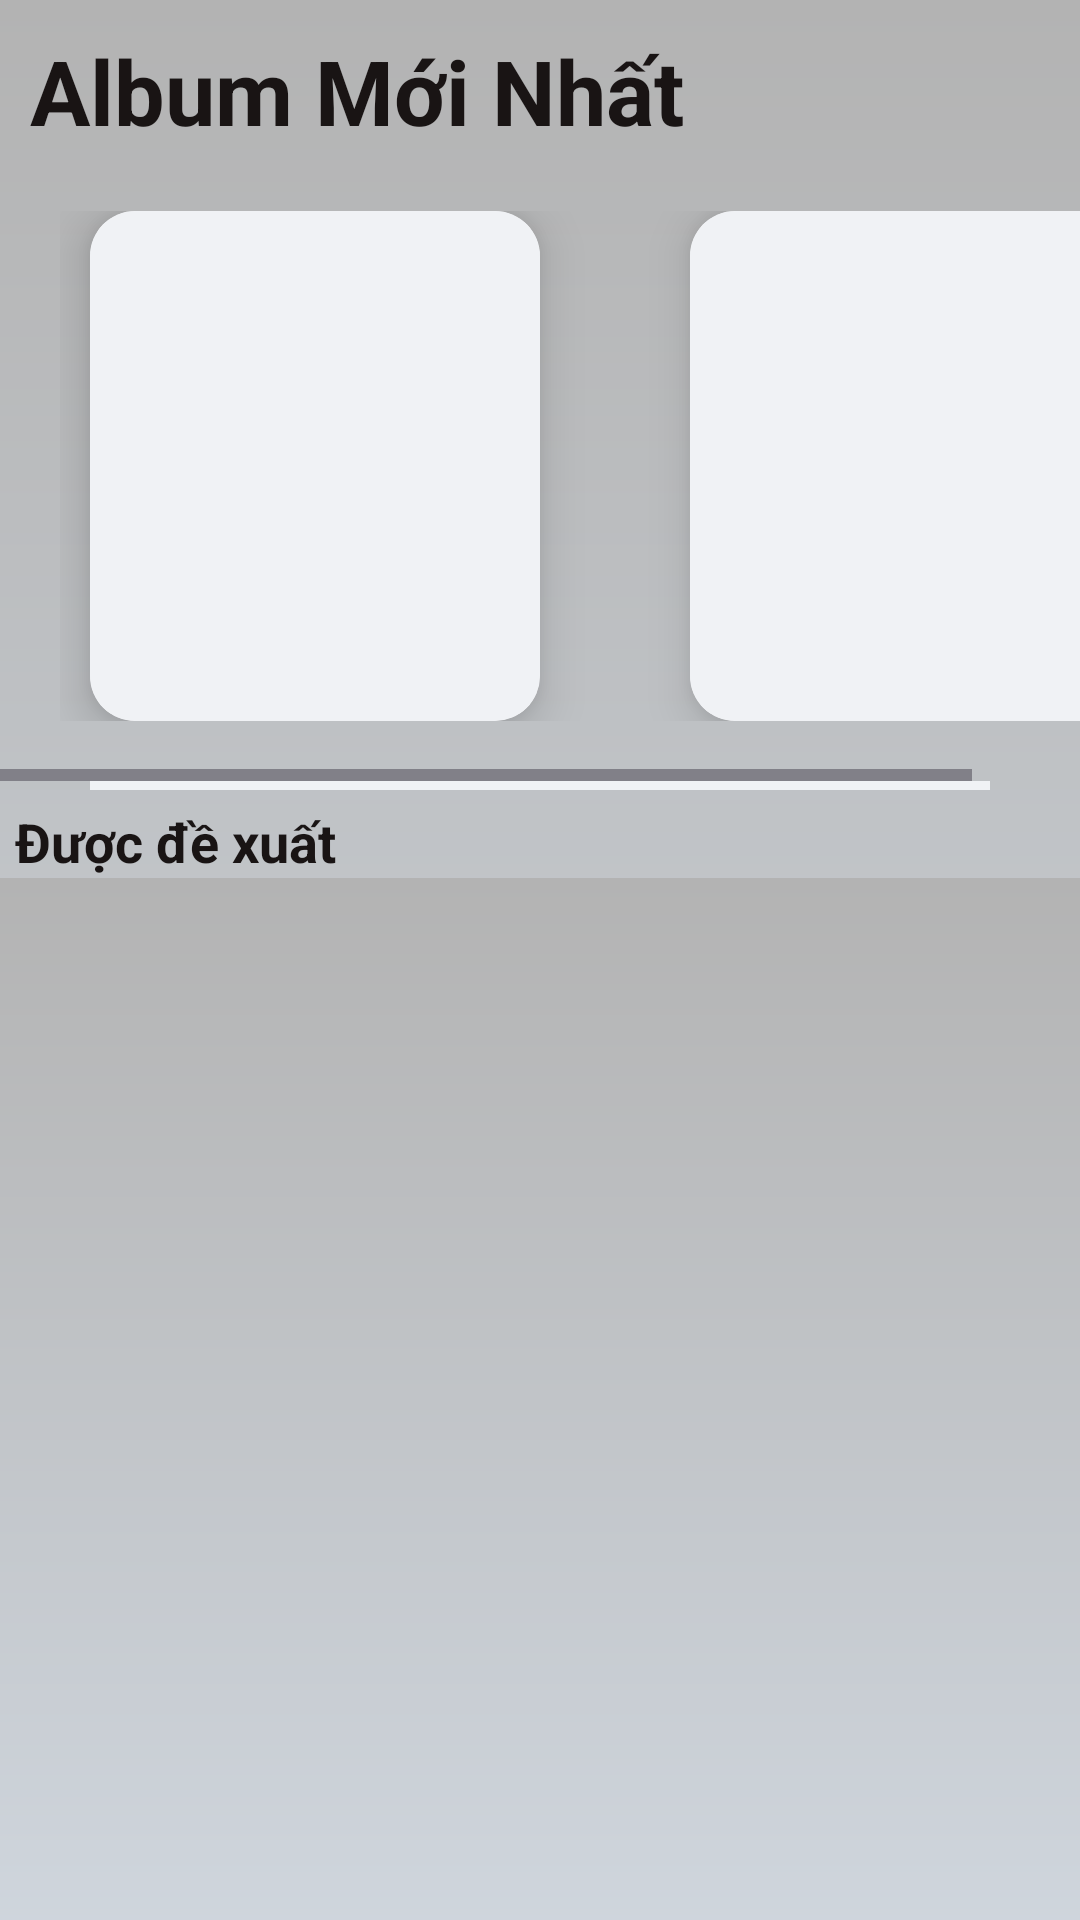

Reconstruct the res/layout file that produces this screen, plus the resources it refers to.
<!-- AndroidManifest.xml: application theme Theme.Music_project -->
<!-- res/layout/fragment_home.xml -->
<?xml version="1.0" encoding="utf-8"?>
<LinearLayout xmlns:android="http://schemas.android.com/apk/res/android"
    xmlns:tools="http://schemas.android.com/tools"
    android:layout_width="match_parent"
    android:layout_height="match_parent"
    xmlns:app="http://schemas.android.com/apk/res-auto"
    tools:context=".fragment.HomeFragment"
    android:background="@drawable/custom_background"
    android:orientation="vertical">

    <LinearLayout

        android:layout_width="match_parent"
        android:layout_height="wrap_content"
        android:orientation="horizontal"
        android:elevation="10dp">
        <TextView
            android:id="@+id/lbAlbum"
            android:layout_marginStart="10dp"
            android:layout_marginTop="10dp"
            android:layout_width="wrap_content"
            android:layout_height="wrap_content"
            android:text="Album Mới Nhất"
            android:textSize="30sp"
            android:textStyle="bold"
            android:textColor="@color/black_spotify"
            />
        <Button
            android:layout_marginTop="10dp"
            android:background="@drawable/baseline_arrow_forward_ios_24"
            android:id="@+id/btnFoward"
            android:layout_width="25dp"
            android:layout_height="25dp"
            android:layout_marginStart="10dp"
            android:text=""
            app:backgroundTint="@color/black_spotify" />
    </LinearLayout>
    <HorizontalScrollView

        android:layout_width="match_parent"
        android:layout_height="210dp">

        <LinearLayout
            android:padding="20dp"
            android:layout_width="match_parent"
            android:layout_height="match_parent"

            android:orientation="horizontal">
            <androidx.cardview.widget.CardView

                app:cardElevation="10dp"
                android:layout_marginStart="10dp"
                app:cardCornerRadius="15dp"
                android:layout_width="150dp"
                android:layout_height="170dp"
                android:layout_marginBottom="10dp">
                <Button
                    android:id="@+id/btnHot1"
                    android:layout_width="match_parent"
                    android:layout_height="match_parent"
                    android:background="@color/white_50"
                    android:text=""
                    app:backgroundTint="@null" />
            </androidx.cardview.widget.CardView>

            <androidx.cardview.widget.CardView

                app:cardElevation="10dp"
                android:layout_marginStart="50dp"
                app:cardCornerRadius="15dp"
                android:layout_width="150dp"
                android:layout_height="170dp" >

                <Button
                    android:id="@+id/btnHot2"
                    android:layout_width="match_parent"
                    android:layout_height="match_parent"
                    android:background="@color/white_50"
                    android:text=""
                    app:backgroundTint="@null" />
            </androidx.cardview.widget.CardView>


        </LinearLayout>
    </HorizontalScrollView>

    <View
        android:layout_gravity="center"
        android:layout_width="300dp"
        android:layout_height="3dp"
        android:background="@color/white_50"/>
    <TextView
        android:layout_marginStart="5dp"
        android:layout_marginTop="5dp"
        android:layout_width="match_parent"
        android:layout_height="wrap_content"
        android:textStyle="bold"
        android:textColor="@color/black_spotify"
        android:textSize="18sp"
        android:text="Được đề xuất"/>


    <ListView
        android:id="@+id/lvSongs"
        android:layout_width="match_parent"
        android:layout_height="375dp"
        android:background="@drawable/custom_background" />


</LinearLayout>
<!-- resources referenced by this layout -->
<resources>
  <color name="black_spotify">#191414</color>
  <color name="white_50">#F0F2F5</color>
  <!-- drawable custom_background (drawable) -->
  <?xml version="1.0" encoding="utf-8"?>
  <shape xmlns:android="http://schemas.android.com/apk/res/android">
      <gradient android:angle="90" android:startColor="@color/gray_white"
           android:endColor="@color/gray_spotify"/>
  </shape>
  <style name="Theme.Music_project" parent="Base.Theme.Music_project" />
  <color name="gray_white">#D1D8E0</color>
  <color name="gray_spotify">#B3B3B3</color>
  <style name="Base.Theme.Music_project" parent="Theme.Material3.DayNight.NoActionBar">
          
          
      </style>
</resources>
